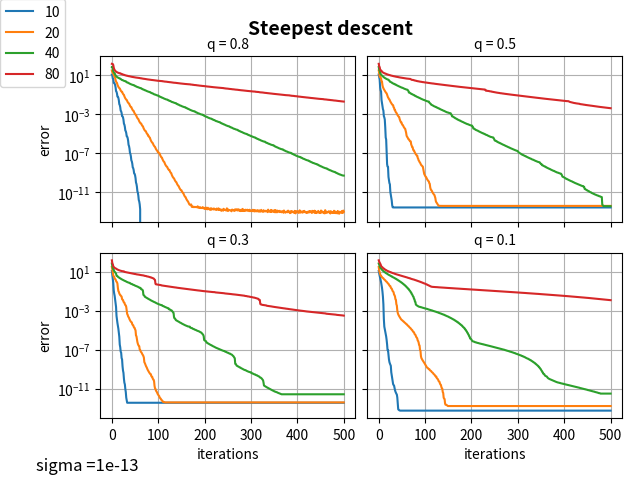

Source code (Python): (Note: this script raises an exception after producing the figure.)
import numpy as np 
import matplotlib.pyplot as plt 
import os

def R(x,A):
    val = np.dot(x.T,np.dot(A,x)) / (np.dot(x.T,x))
    return val

def g(x,A):
    x2 = np.dot(x.T,x)
    Ax = np.dot(A,x)
    val =  Ax* x2 + np.dot(np.dot(x.T,Ax),x)
    return 2*val/(x2**2)

def g2(x,A):
    x2 = np.dot(x.T,x)
    Ax = np.dot(A,x)
    val =  x2 * Ax + np.dot(x.T,Ax) * x
    return 2*val/(x2**2)

def armijo(x,d,A,q,sigma):
    t = 1
    for i in range(100):
        t = q**i
        xp1 = x + t*d
        if R(xp1,A) < R(x,A) - t*sigma*np.dot(d,d): break
    return t


fig, axes = plt.subplots(nrows=2, ncols=2, sharex=True, sharey=True)
axes = np.reshape(axes,4)

for q,ax in zip([0.8,0.5,0.3,0.1],axes):
    for n in [10,20,40,80]:
        h = 1/n
        A = 1/h**2 * (2*np.eye(n,n,dtype=float) - np.eye(n,n,k=1,dtype=float) - np.eye(n,n,k=-1,dtype=float))
        EWs, EVs = np.linalg.eig(A)
        x = np.ones(n)
        maxSteps = 500
        #q = 0.8
        sigma = 1e-13
        lambdas = [R(x,A)]
        for i in range(maxSteps):
            d = -g(x,A)
            tau = armijo(x,d,A,q,sigma)
            x = x + tau * d
            lambdas.append(R(x,A))
        errors = np.array(lambdas) - min(EWs)
        ax.semilogy(range(maxSteps+1),errors,label=str(n))
        print('numpys: ',min(EWs))
        print('custom: ',lambdas[-1])
    ax.grid()
    #ax.legend()
    ax.set_title('q = '+str(q),fontsize=10)
axes[0].set_ylabel("error")
axes[2].set_ylabel("error")
axes[2].set_xlabel("iterations")
axes[3].set_xlabel("iterations")
fig.tight_layout(pad=2, w_pad=0.5, h_pad=0.5)
fig.text(0.04, 0.04, 'sigma =' +str(sigma), fontsize=12)
handles, labels = axes[0].get_legend_handles_labels()
fig.legend(handles,labels,loc='upper left', borderaxespad=0.)
fig.suptitle('Steepest descent',fontsize=14, fontweight='bold')
scriptpath = os.path.dirname(__file__)
plt.savefig(os.path.join(scriptpath,"Ex11_4.png"),dpi=200)

# [redacted]